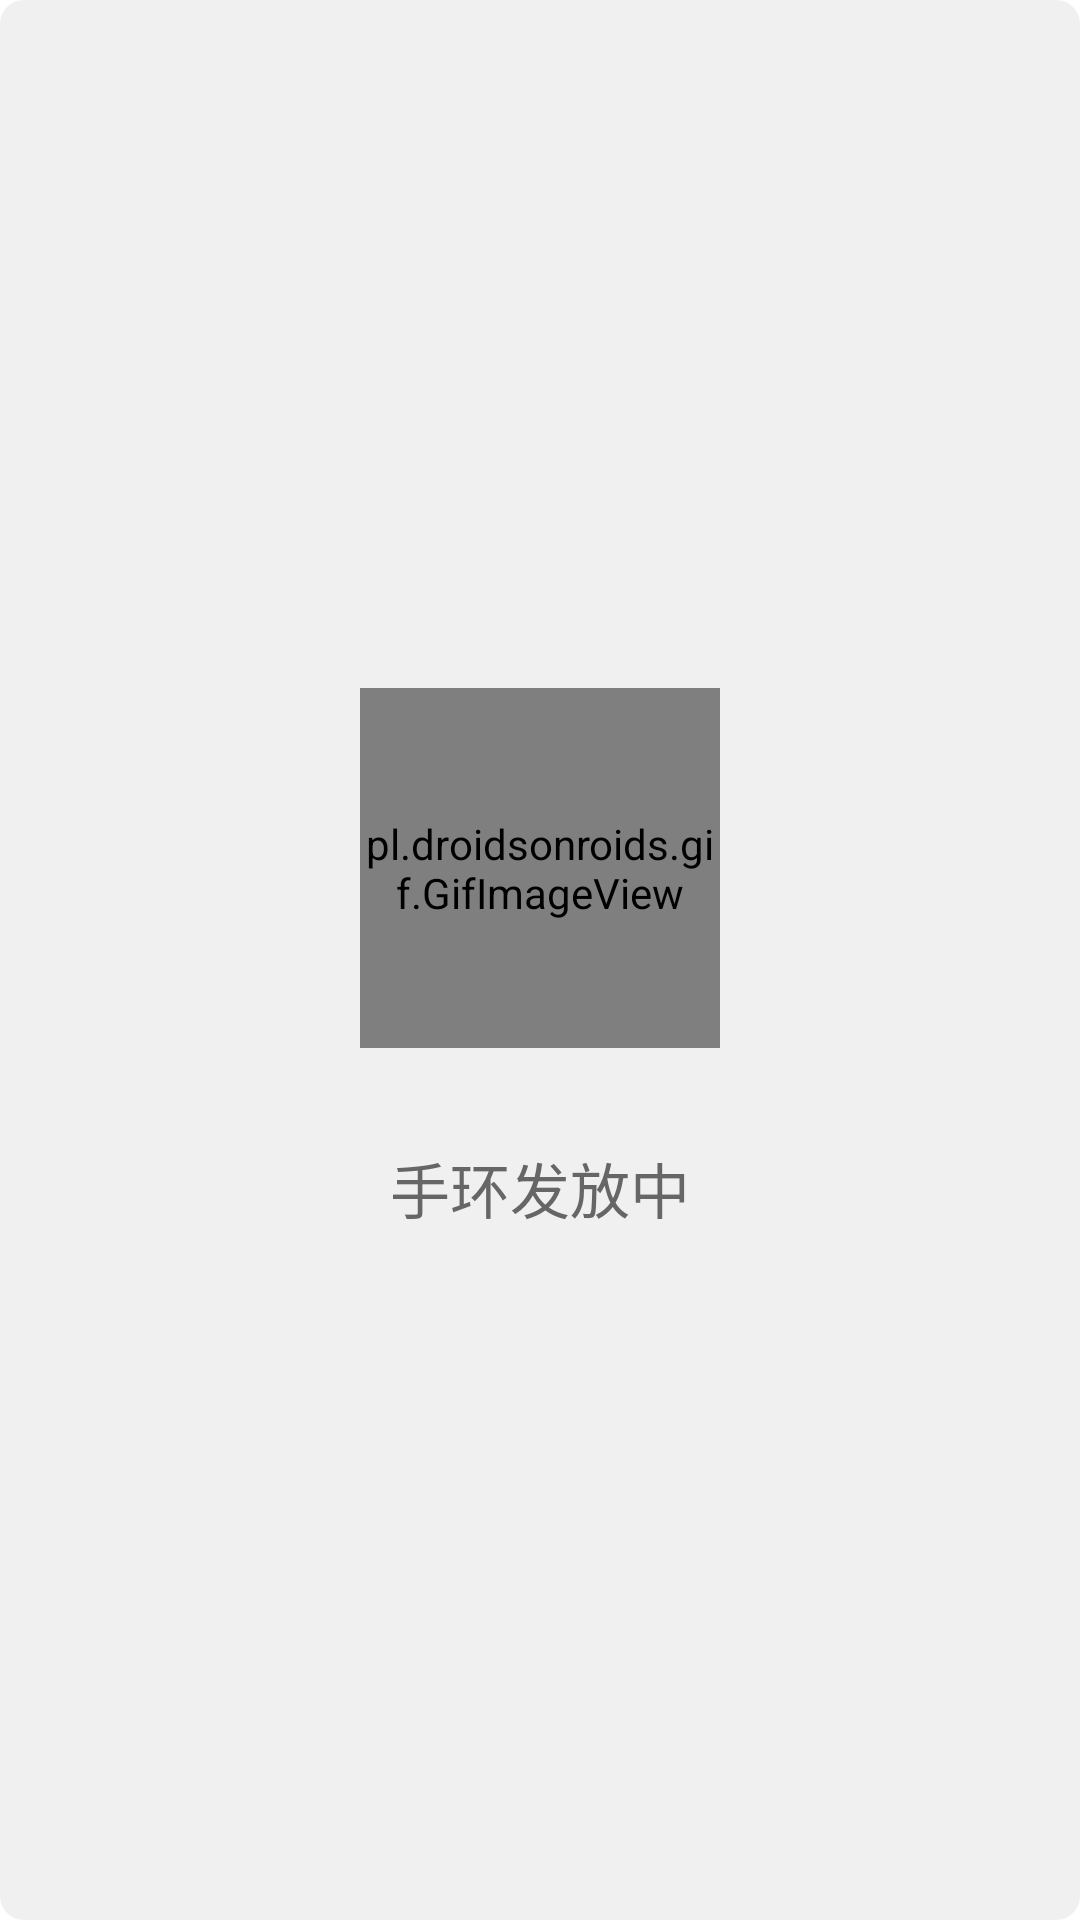

Write the Android layout XML for this screen, with the resource values it uses.
<!-- AndroidManifest.xml: application theme AppTheme -->
<!-- res/layout/fragment_fetch.xml -->
<?xml version="1.0" encoding="utf-8"?>
<FrameLayout
    xmlns:android="http://schemas.android.com/apk/res/android"
    android:paddingStart="24dp"
    android:paddingEnd="24dp"
    android:layout_marginStart="32dp"
    android:layout_marginEnd="32dp"
    android:layout_marginBottom="24dp"
    android:background="@drawable/bg_bg2_radius8"
    android:layout_width="match_parent"
    android:layout_height="match_parent" >
    <LinearLayout
        android:orientation="vertical"
        android:layout_gravity="center"
        android:gravity="center"
        android:layout_width="wrap_content"
        android:layout_height="wrap_content">
        <pl.droidsonroids.gif.GifImageView
            android:src="@mipmap/gif_dialog_loading"
            android:layout_width="120dp"
            android:layout_height="120dp" />
        <TextView
            android:text="手环发放中"
            android:textColor="@color/text2"
            android:textSize="20sp"
            android:layout_marginTop="32dp"
            android:layout_width="wrap_content"
            android:layout_height="wrap_content" />
    </LinearLayout>
</FrameLayout>
<!-- resources referenced by this layout -->
<resources>
  <color name="text2">#666666</color>
  <!-- drawable bg_bg2_radius8 (drawable) -->
  <?xml version="1.0" encoding="utf-8"?>
  <shape xmlns:android="http://schemas.android.com/apk/res/android"
         android:shape="rectangle">
  
          <solid android:color="@color/bg2" />
          <corners android:radius="8dp"/>
  </shape>
  <!-- mipmap gif_dialog_loading: gif bitmap (mipmap-xxhdpi, 100104 bytes) -->
  <style name="AppTheme" parent="@android:style/Theme.NoTitleBar.Fullscreen">
          
          <item name="colorPrimary">@color/colorPrimary</item>
          <item name="colorPrimaryDark">@color/colorPrimaryDark</item>
          <item name="colorAccent">@color/colorAccent</item>
          <item name="android:windowBackground">@mipmap/bg_main</item>
          <item name="android:windowTranslucentStatus">false</item>
          <item name="android:windowDrawsSystemBarBackgrounds">true</item>
          <item name="android:windowTranslucentNavigation">true</item>
  
          
          <item name="android:editTextStyle">@style/EditTextDefault</item>
          <item name="android:buttonStyle">@style/ButtonDefault</item>
      </style>
  <color name="bg2">#F0F0F0</color>
  <style name="EditTextDefault" parent="android:Widget.EditText">
          <item name="android:textColor">@color/text1</item>
          <item name="android:maxLines">1</item>
          <item name="android:textSize">16sp</item>
          <item name="android:padding">12dp</item>
      </style>
  <style name="ButtonDefault" parent="android:Widget.Button">
          <item name="android:textColor">@color/white</item>
          <item name="android:textSize">16sp</item>
      </style>
  <color name="text1">#333333</color>
  <color name="white">#FFFFFFFF</color>
  <!-- not gathered from this repository: default colours our renderer supplied (Android Studio template values) -->
  <color name="colorPrimary">#FF6200EE</color>
  <color name="colorPrimaryDark">#FF3700B3</color>
  <color name="colorAccent">#FF03DAC5</color>
</resources>
